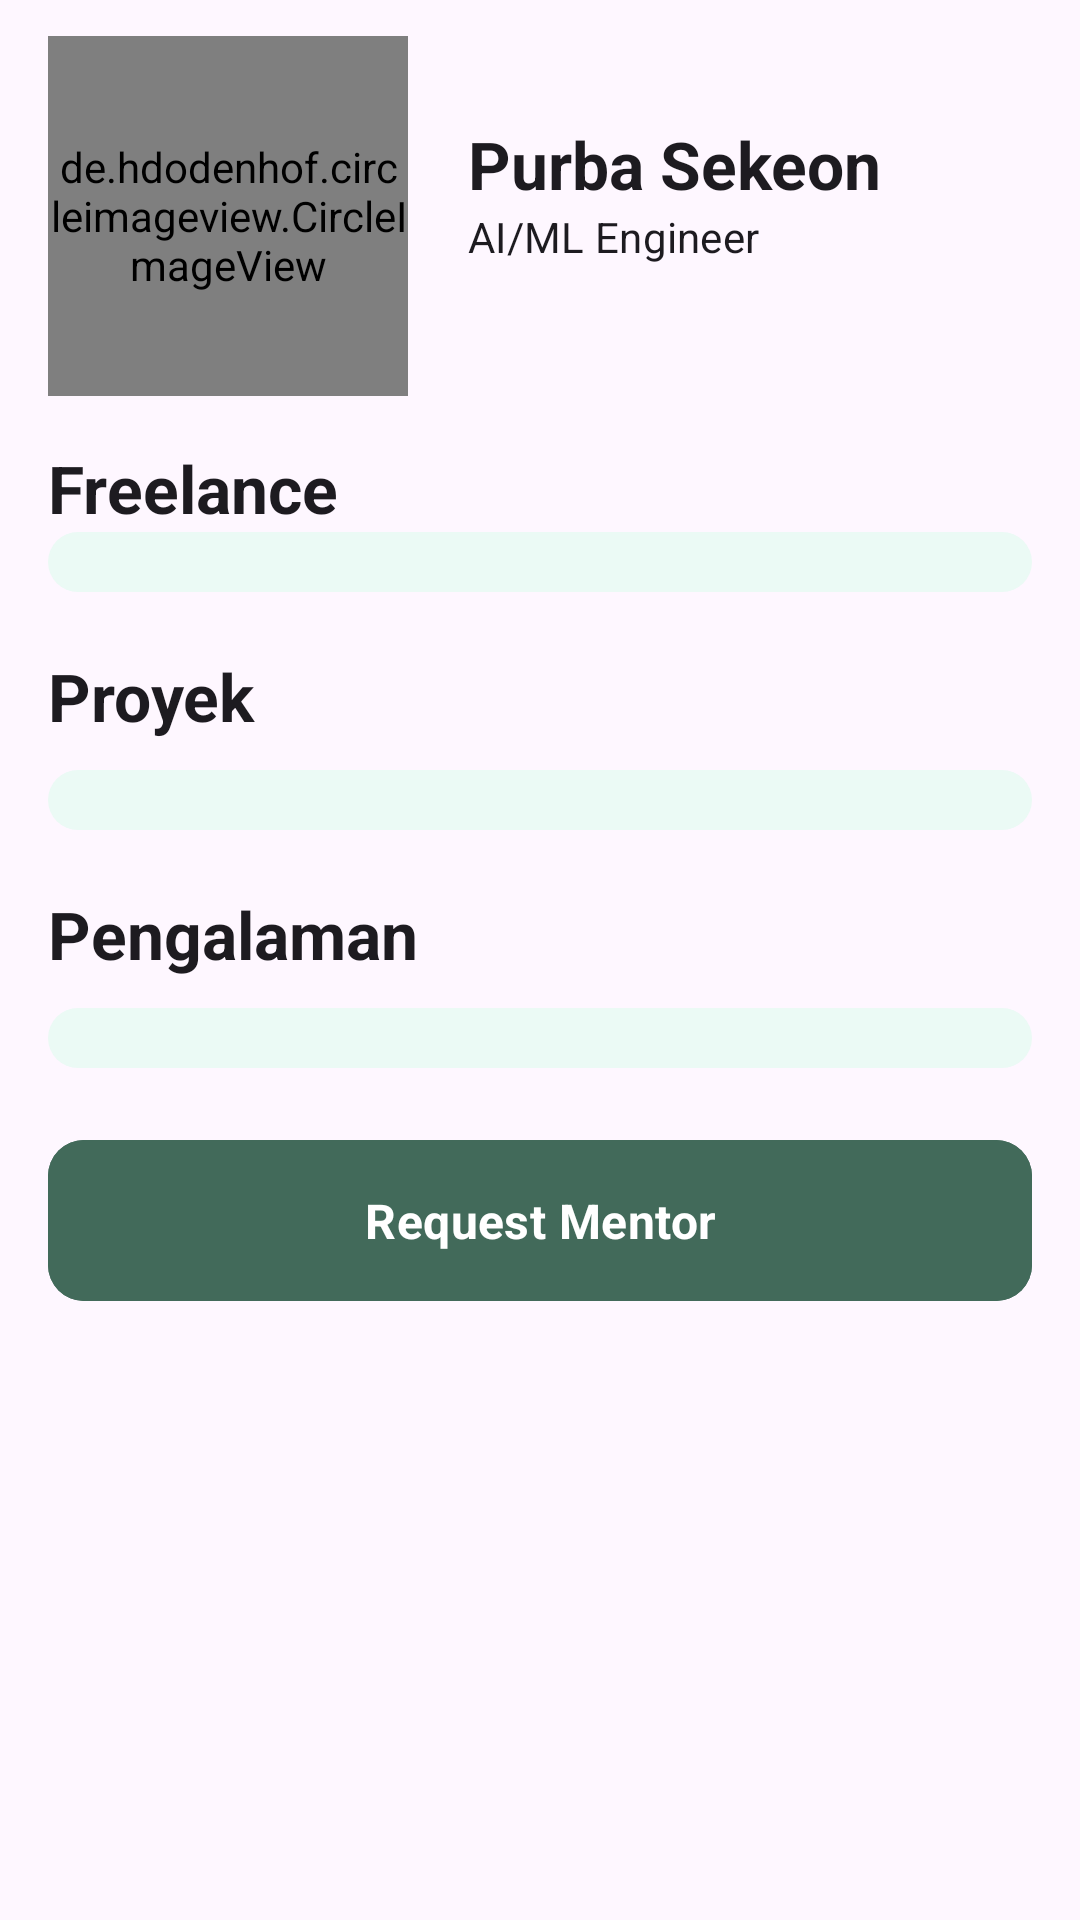

Write the Android layout XML for this screen, with the resource values it uses.
<!-- AndroidManifest.xml: application theme Theme.Breel -->
<!-- res/layout/fragment_mentor_detail.xml -->
<?xml version="1.0" encoding="utf-8"?>
<ScrollView xmlns:android="http://schemas.android.com/apk/res/android"
    xmlns:tools="http://schemas.android.com/tools"
    android:layout_width="match_parent"
    android:layout_height="wrap_content"
    xmlns:app="http://schemas.android.com/apk/res-auto">

    <LinearLayout
        android:layout_width="match_parent"
        android:layout_height="wrap_content"
        android:orientation="vertical"
        android:paddingHorizontal="16dp"
        android:paddingVertical="12dp">

        <androidx.constraintlayout.widget.ConstraintLayout
            android:layout_width="match_parent"
            android:layout_height="wrap_content"
            android:layout_marginBottom="16dp">

            <de.hdodenhof.circleimageview.CircleImageView
                android:id="@+id/iv_profile_picture"
                android:layout_width="120dp"
                android:layout_height="120dp"
                android:src="@drawable/my_profile_pict"
                app:layout_constraintTop_toTopOf="@id/iv_profile_picture"
                app:layout_constraintStart_toStartOf="parent"/>

            <TextView
                android:id="@+id/tv_name"
                android:layout_width="0dp"
                android:layout_height="wrap_content"
                android:text="Purba Sekeon"
                app:layout_constraintStart_toEndOf="@id/iv_profile_picture"
                app:layout_constraintEnd_toEndOf="parent"
                app:layout_constraintTop_toTopOf="@id/iv_profile_picture"
                android:textAppearance="@style/TextAppearance.Breel.TitleLargeBold"
                android:layout_marginStart="20dp"
                android:layout_marginTop="28dp"/>

            <TextView
                android:id="@+id/tv_position"
                android:layout_width="0dp"
                android:layout_height="0dp"
                android:text="AI/ML Engineer"
                app:layout_constraintTop_toBottomOf="@id/tv_name"
                app:layout_constraintBottom_toBottomOf="@id/iv_profile_picture"
                app:layout_constraintEnd_toEndOf="parent"
                app:layout_constraintStart_toEndOf="@id/iv_profile_picture"
                android:textAppearance="@style/TextAppearance.Breel.TitleSmall"
                android:layout_marginStart="20dp"/>

        </androidx.constraintlayout.widget.ConstraintLayout>

                <TextView
                    android:textAppearance="@style/TextAppearance.Breel.TitleLarge"
                    android:textStyle="bold"
                    android:layout_width="wrap_content"
                    android:layout_height="wrap_content"
                    android:text="Freelance" />

                <androidx.recyclerview.widget.RecyclerView
                    android:id="@+id/rv_freelance"
                    android:background="@drawable/background_profile_mentor"
                    android:layout_width="match_parent"
                    android:layout_height="wrap_content"
                    android:layout_marginBottom="20dp"/>

        <TextView
            android:textAppearance="@style/TextAppearance.Breel.TitleLarge"
            android:textStyle="bold"
            android:layout_width="wrap_content"
            android:layout_height="wrap_content"
            android:text="Proyek"
            android:layout_marginBottom="10dp"/>

        <androidx.recyclerview.widget.RecyclerView
            android:id="@+id/rv_project"
            android:background="@drawable/background_profile_mentor"
            android:layout_width="match_parent"
            android:layout_height="match_parent"
            android:layout_marginBottom="20dp"/>

        <TextView
            android:textAppearance="@style/TextAppearance.Breel.TitleLarge"
            android:textStyle="bold"
            android:layout_width="wrap_content"
            android:layout_height="wrap_content"
            android:text="Pengalaman"
            android:layout_marginBottom="10dp"/>

        <androidx.recyclerview.widget.RecyclerView
            android:id="@+id/rv_experience"
            android:background="@drawable/background_profile_mentor"
            android:layout_width="match_parent"
            android:layout_height="match_parent"
            android:layout_marginBottom="20dp"/>

        <com.google.android.material.button.MaterialButton
            style="@style/Widget.Breel.Button.Filled.Large"
            android:layout_width="match_parent"
            android:layout_height="wrap_content"
            android:text="Request Mentor" />

    </LinearLayout>

</ScrollView>
<!-- resources referenced by this layout -->
<resources>
  <!-- drawable background_profile_mentor (drawable) -->
  <?xml version="1.0" encoding="utf-8"?>
  <shape android:shape="rectangle" xmlns:android="http://schemas.android.com/apk/res/android">
      <padding android:left="10dp"
          android:top="10dp"
          android:right="10dp"
          android:bottom="10dp" />
      <corners android:radius="16dp" />
      <solid android:color="@color/green_hookers_50" />
  </shape>
  <!-- drawable my_profile_pict: png bitmap (drawable, 24417 bytes) -->
  <style name="TextAppearance.Breel.TitleLarge" parent="TextAppearance.Material3.TitleLarge">
          <item name="fontFamily">@font/open_sans</item>
          <item name="android:textStyle">normal</item>
          <item name="android:textAllCaps">false</item>
      </style>
  <style name="TextAppearance.Breel.TitleLargeBold" parent="TextAppearance.Material3.TitleLarge">
          <item name="fontFamily">@font/open_sans</item>
          <item name="android:textStyle">bold</item>
          <item name="android:textAllCaps">false</item>
      </style>
  <style name="TextAppearance.Breel.TitleSmall" parent="TextAppearance.Material3.TitleSmall">
          <item name="fontFamily">@font/open_sans</item>
          <item name="android:textStyle">normal</item>
          <item name="android:textAllCaps">false</item>
          <item name="android:textSize">14sp</item>
      </style>
  <style name="Widget.Breel.Button.Filled.Large" parent="Widget.Material3.Button">
          <item name="android:paddingLeft">36dp</item>
          <item name="android:paddingTop">16dp</item>
          <item name="android:paddingRight">36dp</item>
          <item name="android:paddingBottom">16dp</item>
          <item name="shapeAppearanceOverlay">@style/ShapeAppearance.Material3.Corner.Medium</item>
          <item name="android:backgroundTint">?attr/colorPrimary</item>
          <item name="android:textColor">?attr/colorOnPrimary</item>
          <item name="android:textAppearance">@style/TextAppearance.Breel.TitleMedium</item>
          <item name="android:textStyle">bold</item>
      </style>
  <style name="Theme.Breel" parent="Theme.Material3.DayNight.NoActionBar">
  
          
          <item name="colorPrimaryDark">@color/green_hookers_900</item>
          <item name="colorPrimary">@color/green_hookers_800</item>
          <item name="colorOnPrimary">@color/white</item>
          <item name="colorPrimaryContainer">@color/green_hookers_200</item>
          <item name="colorOnPrimaryContainer">@color/green_hookers_900</item>
          <item name="android:statusBarColor">#80334D41</item>
          <item name="android:navigationBarColor">#00FFFFFF</item>
  
          
          <item name="colorSecondary">@color/green_pakistan_800</item>
          <item name="colorOnSecondary">@color/white</item>
          <item name="colorSecondaryContainer">@color/green_hookers_100</item>
          <item name="colorOnSecondaryContainer">@color/green_pakistan_900</item>
  
  
  
  
          
  
  
      </style>
  <color name="green_hookers_50">#EBFAF5</color>
  <style name="TextAppearance.Breel.TitleMedium" parent="TextAppearance.Material3.TitleMedium">
          <item name="fontFamily">@font/open_sans</item>
          <item name="android:textStyle">normal</item>
          <item name="android:textAllCaps">false</item>
      </style>
  <color name="green_hookers_900">#334D41</color>
  <color name="green_hookers_800">#426A5A</color>
  <color name="white">#FFFFFFFF</color>
  <color name="green_hookers_200">#A6CAC0</color>
  <color name="green_pakistan_800">#1E561B</color>
  <color name="green_hookers_100">#D2DEDA</color>
  <color name="green_pakistan_900">#134611</color>
</resources>
